Run: headless pygame with SDL's dummy video driver; simulated clock (each Clock.tick advances the game by its frame time, no real sleeping); random seed 0; keys injected as events and as key.get_pressed() state; no mouse input.
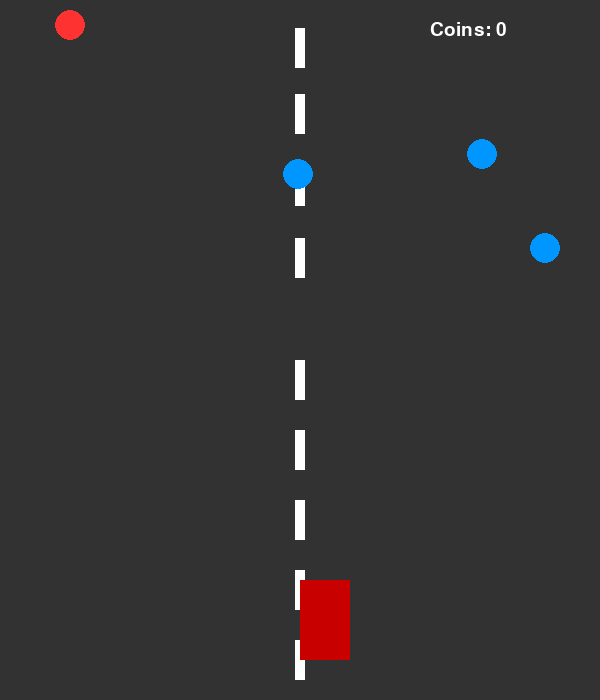
Frame 1 of 4 · flips 1–60 · no input
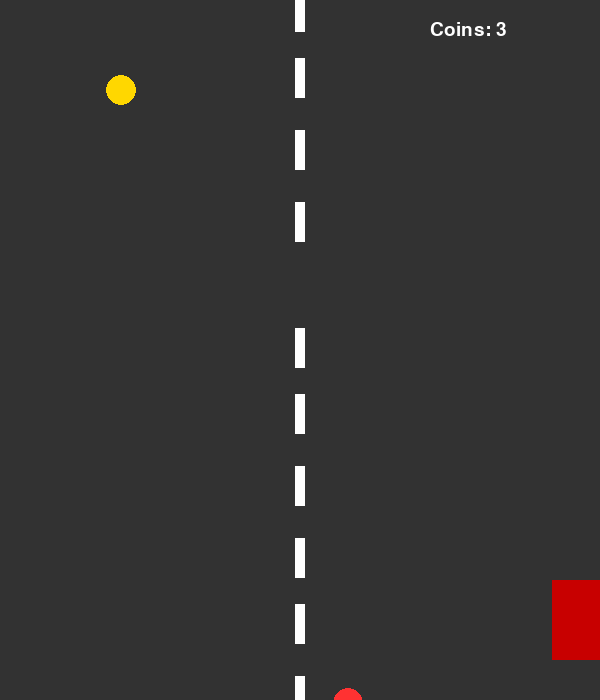
Frame 2 of 4 · flips 61–180 · tapped SPACE, RETURN · held RIGHT (→), D
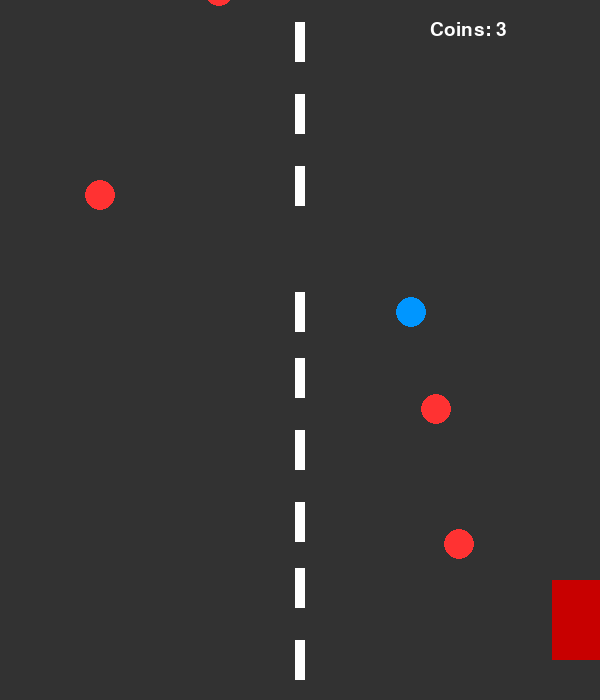
Frame 3 of 4 · flips 181–300 · held DOWN (↓), S
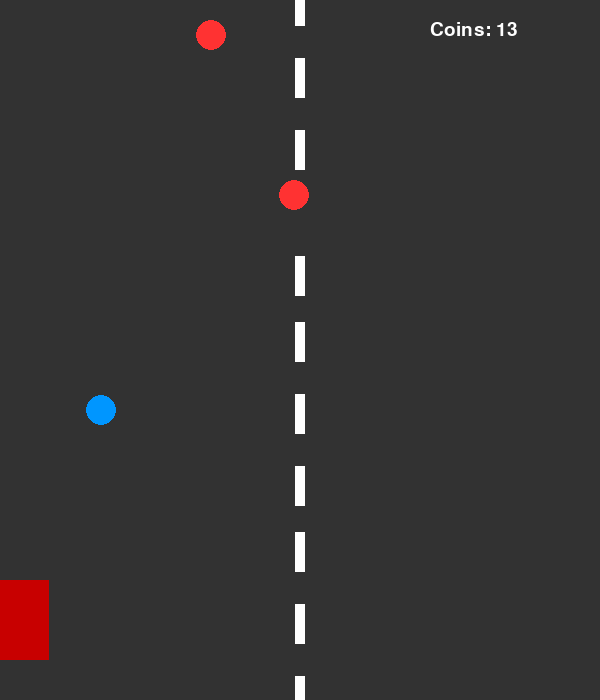
Frame 4 of 4 · flips 301–420 · held LEFT (←), A, UP (↑), W

The pygame program that drew these frames:

import pygame
import random

pygame.init()

WIDTH, HEIGHT = 600, 700
screen = pygame.display.set_mode((WIDTH, HEIGHT))
pygame.display.set_caption("Racer Game with Coins")

clock = pygame.time.Clock()

WHITE = (255, 255, 255)
YELLOW = (255, 215, 0)
BLUE = (0, 150, 255)
RED = (255, 50, 50)
GRAY = (50, 50, 50)

car_width = 50
car_height = 80
car_x = WIDTH // 2
car_y = HEIGHT - 120
car_speed = 7

coins = []
coin_radius = 15

score = 0
font = pygame.font.SysFont("Arial", 28)

enemy_speed = 6

lines = []
for i in range(10):
    lines.append([WIDTH // 2 - 5, i * 70])

def spawn_coin():
    x = random.randint(50, WIDTH - 50)
    y = random.randint(-600, -50)
    value = random.choice([1, 3, 5])

    if value == 1:
        color = YELLOW
    elif value == 3:
        color = BLUE
    else:
        color = RED

    coins.append([x, y, value, color])

for _ in range(5):
    spawn_coin()

running = True
while running:
    screen.fill(GRAY)

    for event in pygame.event.get():
        if event.type == pygame.QUIT:
            running = False

    keys = pygame.key.get_pressed()
    if keys[pygame.K_LEFT] and car_x > 0:
        car_x -= car_speed
    if keys[pygame.K_RIGHT] and car_x < WIDTH - car_width:
        car_x += car_speed

    for line in lines:
        line[1] += enemy_speed
        if line[1] > HEIGHT:
            line[1] = -50
        pygame.draw.rect(screen, WHITE, (line[0], line[1], 10, 40))

    car_rect = pygame.Rect(car_x, car_y, car_width, car_height)
    pygame.draw.rect(screen, (200, 0, 0), car_rect)

    for coin in coins[:]:
        coin[1] += enemy_speed
        x, y, value, color = coin

        pygame.draw.circle(screen, color, (x, y), coin_radius)

        coin_rect = pygame.Rect(x-15, y-15, 30, 30)

        if car_rect.colliderect(coin_rect):
            coins.remove(coin)
            score += value
            spawn_coin()

            if score % 5 == 0:
                enemy_speed += 1

        if y > HEIGHT:
            coins.remove(coin)
            spawn_coin()

    text = font.render(f"Coins: {score}", True, WHITE)
    screen.blit(text, (WIDTH - 170, 20))

    pygame.display.flip()
    clock.tick(60)

pygame.quit()
